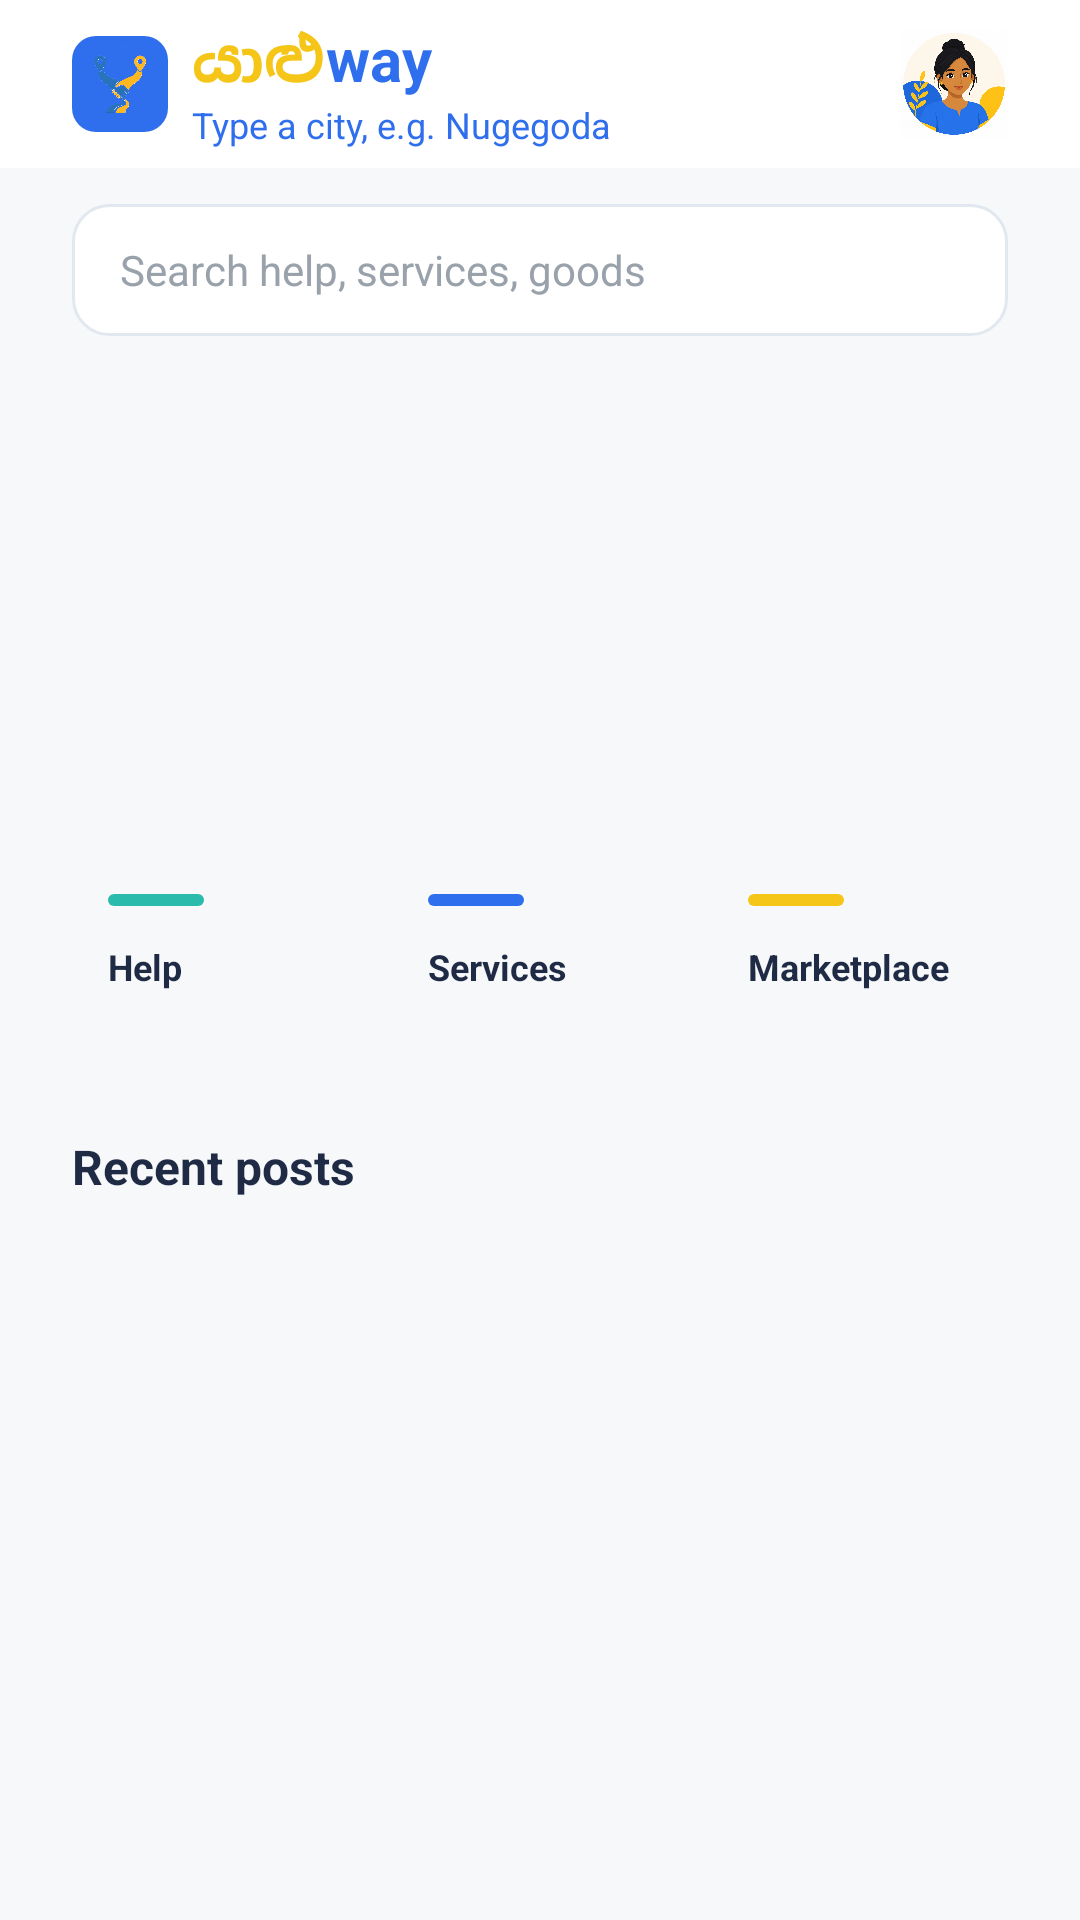

Layout XML and referenced resources for this Android screen:
<!-- AndroidManifest.xml: application theme Theme.Yaluway -->
<!-- res/layout/fragment_home.xml -->
<?xml version="1.0" encoding="utf-8"?>
<androidx.core.widget.NestedScrollView xmlns:android="http://schemas.android.com/apk/res/android"
    android:layout_width="match_parent"
    android:layout_height="match_parent"
    android:background="@color/yalu_background"
    android:fillViewport="true">

    <LinearLayout
        android:layout_width="match_parent"
        android:layout_height="wrap_content"
        android:orientation="vertical"
        android:paddingBottom="24dp">

        <LinearLayout
            android:layout_width="match_parent"
            android:layout_height="56dp"
            android:background="@color/white"
            android:gravity="center_vertical"
            android:orientation="horizontal"
            android:paddingStart="24dp"
            android:paddingEnd="24dp">

            <ImageView
                android:layout_width="32dp"
                android:layout_height="32dp"
                android:background="@drawable/bg_logo_square"
                android:contentDescription="@string/brand_name"
                android:padding="3dp"
                android:src="@drawable/yaluway_app_icon" />

            <LinearLayout
                android:layout_width="0dp"
                android:layout_height="wrap_content"
                android:layout_marginStart="8dp"
                android:layout_marginEnd="12dp"
                android:layout_weight="1"
                android:orientation="vertical">

                <LinearLayout
                    android:layout_width="wrap_content"
                    android:layout_height="wrap_content"
                    android:orientation="horizontal">

                    <TextView
                        android:layout_width="wrap_content"
                        android:layout_height="wrap_content"
                        android:text="@string/brand_sinhala"
                        android:textColor="@color/yalu_yellow"
                        android:textSize="20sp"
                        android:textStyle="bold" />

                    <TextView
                        android:layout_width="wrap_content"
                        android:layout_height="wrap_content"
                        android:text="@string/brand_way"
                        android:textColor="@color/yalu_blue"
                        android:textSize="20sp"
                        android:textStyle="bold" />
                </LinearLayout>

                <TextView
                    android:id="@+id/tvAreaLabel"
                    android:layout_width="wrap_content"
                    android:layout_height="wrap_content"
                    android:text="@string/area_hint"
                    android:textColor="@color/yalu_blue"
                    android:textSize="12sp" />
            </LinearLayout>

            <ImageView
                android:id="@+id/imgUserAvatar"
                android:layout_width="36dp"
                android:layout_height="36dp"
                android:background="@drawable/bg_circle"
                android:contentDescription="@string/my_profile"
                android:scaleType="centerCrop"
                android:src="@drawable/yaluway_avatar" />
        </LinearLayout>

        <EditText
            android:id="@+id/edtSearch"
            android:layout_width="match_parent"
            android:layout_height="44dp"
            android:layout_marginStart="24dp"
            android:layout_marginTop="12dp"
            android:layout_marginEnd="24dp"
            android:background="@drawable/bg_input"
            android:hint="@string/search_hint"
            android:importantForAutofill="no"
            android:inputType="text"
            android:paddingStart="16dp"
            android:paddingEnd="16dp"
            android:textColor="@color/yalu_navy"
            android:textColorHint="@color/yalu_hint"
            android:textSize="14sp" />

        <ImageView
            android:id="@+id/imgBanner"
            android:layout_width="match_parent"
            android:layout_height="142dp"
            android:layout_marginStart="24dp"
            android:layout_marginTop="16dp"
            android:layout_marginEnd="24dp"
            android:contentDescription="@string/explore_yaluway"
            android:scaleType="centerCrop"
            android:src="@drawable/yaluway_banner_home" />

        <LinearLayout
            android:layout_width="match_parent"
            android:layout_height="wrap_content"
            android:layout_marginStart="24dp"
            android:layout_marginTop="16dp"
            android:layout_marginEnd="24dp"
            android:orientation="horizontal">

            <LinearLayout
                android:id="@+id/cardHelp"
                android:layout_width="0dp"
                android:layout_height="72dp"
                android:layout_marginEnd="8dp"
                android:layout_weight="1"
                android:background="@drawable/bg_card"
                android:orientation="vertical"
                android:padding="12dp">

                <View
                    android:layout_width="32dp"
                    android:layout_height="4dp"
                    android:background="@drawable/bg_cat_bar_help" />

                <TextView
                    android:layout_width="wrap_content"
                    android:layout_height="wrap_content"
                    android:layout_marginTop="12dp"
                    android:text="@string/tab_help"
                    android:textColor="@color/yalu_navy"
                    android:textSize="12sp"
                    android:textStyle="bold" />
            </LinearLayout>

            <LinearLayout
                android:id="@+id/cardServices"
                android:layout_width="0dp"
                android:layout_height="72dp"
                android:layout_marginEnd="8dp"
                android:layout_weight="1"
                android:background="@drawable/bg_card"
                android:orientation="vertical"
                android:padding="12dp">

                <View
                    android:layout_width="32dp"
                    android:layout_height="4dp"
                    android:background="@drawable/bg_cat_bar_services" />

                <TextView
                    android:layout_width="wrap_content"
                    android:layout_height="wrap_content"
                    android:layout_marginTop="12dp"
                    android:text="@string/tab_services"
                    android:textColor="@color/yalu_navy"
                    android:textSize="12sp"
                    android:textStyle="bold" />
            </LinearLayout>

            <LinearLayout
                android:id="@+id/cardMarketplace"
                android:layout_width="0dp"
                android:layout_height="72dp"
                android:layout_weight="1"
                android:background="@drawable/bg_card"
                android:orientation="vertical"
                android:padding="12dp">

                <View
                    android:layout_width="32dp"
                    android:layout_height="4dp"
                    android:background="@drawable/bg_cat_bar_market" />

                <TextView
                    android:layout_width="wrap_content"
                    android:layout_height="wrap_content"
                    android:layout_marginTop="12dp"
                    android:text="@string/tab_marketplace"
                    android:textColor="@color/yalu_navy"
                    android:textSize="12sp"
                    android:textStyle="bold" />
            </LinearLayout>
        </LinearLayout>

        <TextView
            android:id="@+id/tvNearbyLabel"
            android:layout_width="wrap_content"
            android:layout_height="wrap_content"
            android:layout_marginStart="24dp"
            android:layout_marginTop="20dp"
            android:text="@string/recent_posts"
            android:textColor="@color/yalu_navy"
            android:textSize="16sp"
            android:textStyle="bold" />

        <androidx.recyclerview.widget.RecyclerView
            android:id="@+id/rvPosts"
            android:layout_width="match_parent"
            android:layout_height="wrap_content"
            android:layout_marginStart="24dp"
            android:layout_marginTop="12dp"
            android:layout_marginEnd="24dp"
            android:nestedScrollingEnabled="false" />

        <TextView
            android:id="@+id/tvEmptyState"
            android:layout_width="match_parent"
            android:layout_height="wrap_content"
            android:layout_marginTop="24dp"
            android:gravity="center"
            android:text="@string/empty_posts"
            android:textColor="@color/yalu_muted"
            android:visibility="gone" />
    </LinearLayout>
</androidx.core.widget.NestedScrollView>
<!-- resources referenced by this layout -->
<resources>
  <color name="white">#FFFFFFFF</color>
  <color name="yalu_background">#F7F8FA</color>
  <color name="yalu_blue">#2F6FED</color>
  <color name="yalu_hint">#99A1AB</color>
  <color name="yalu_muted">#64748B</color>
  <color name="yalu_navy">#1F2A44</color>
  <color name="yalu_yellow">#F5C518</color>
  <!-- drawable bg_cat_bar_help (drawable) -->
  <?xml version="1.0" encoding="utf-8"?>
  <shape xmlns:android="http://schemas.android.com/apk/res/android"
      android:shape="rectangle">
      <solid android:color="@color/yalu_teal" />
      <corners android:radius="2dp" />
  </shape>
  <!-- drawable bg_cat_bar_market (drawable) -->
  <?xml version="1.0" encoding="utf-8"?>
  <shape xmlns:android="http://schemas.android.com/apk/res/android"
      android:shape="rectangle">
      <solid android:color="@color/yalu_yellow" />
      <corners android:radius="2dp" />
  </shape>
  <!-- drawable bg_cat_bar_services (drawable) -->
  <?xml version="1.0" encoding="utf-8"?>
  <shape xmlns:android="http://schemas.android.com/apk/res/android"
      android:shape="rectangle">
      <solid android:color="@color/yalu_blue" />
      <corners android:radius="2dp" />
  </shape>
  <!-- drawable bg_circle (drawable) -->
  <?xml version="1.0" encoding="utf-8"?>
  <shape xmlns:android="http://schemas.android.com/apk/res/android"
      android:shape="oval">
      <solid android:color="@color/yalu_chip" />
  </shape>
  <!-- drawable bg_input (drawable) -->
  <?xml version="1.0" encoding="utf-8"?>
  <shape xmlns:android="http://schemas.android.com/apk/res/android"
      android:shape="rectangle">
      <solid android:color="@color/white" />
      <corners android:radius="12dp" />
      <stroke
          android:width="1dp"
          android:color="@color/yalu_stroke" />
  </shape>
  <!-- drawable bg_logo_square (drawable) -->
  <?xml version="1.0" encoding="utf-8"?>
  <shape xmlns:android="http://schemas.android.com/apk/res/android"
      android:shape="rectangle">
      <solid android:color="@color/yalu_blue" />
      <corners android:radius="8dp" />
  </shape>
  <!-- drawable yaluway_app_icon: png bitmap (drawable-xxhdpi, 287292 bytes) -->
  <!-- drawable yaluway_avatar: png bitmap (drawable-xxhdpi, 917427 bytes) -->
  <string name="area_hint">Type a city, e.g. Nugegoda</string>
  <string name="brand_name">Yaluway</string>
  <string name="brand_sinhala">යාළු</string>
  <string name="brand_way">way</string>
  <string name="empty_posts">No posts nearby yet</string>
  <string name="explore_yaluway">Explore Yaluway</string>
  <string name="my_profile">My profile</string>
  <string name="recent_posts">Recent posts</string>
  <string name="search_hint">Search help, services, goods</string>
  <string name="tab_help">Help</string>
  <string name="tab_marketplace">Marketplace</string>
  <string name="tab_services">Services</string>
  <style name="Theme.Yaluway" parent="Base.Theme.Yaluway" />
  <color name="yalu_teal">#2BBBAD</color>
  <color name="yalu_chip">#F0F2F5</color>
  <color name="yalu_stroke">#E2E8F0</color>
  <style name="Base.Theme.Yaluway" parent="Theme.Material3.DayNight.NoActionBar">
          <item name="colorPrimary">@color/yalu_blue</item>
          <item name="colorOnPrimary">@color/white</item>
          <item name="colorSecondary">@color/yalu_yellow</item>
          <item name="android:statusBarColor">@color/white</item>
          <item name="android:windowLightStatusBar">true</item>
          <item name="android:windowBackground">@color/yalu_background</item>
          <item name="android:fontFamily">sans-serif</item>
      </style>
</resources>
